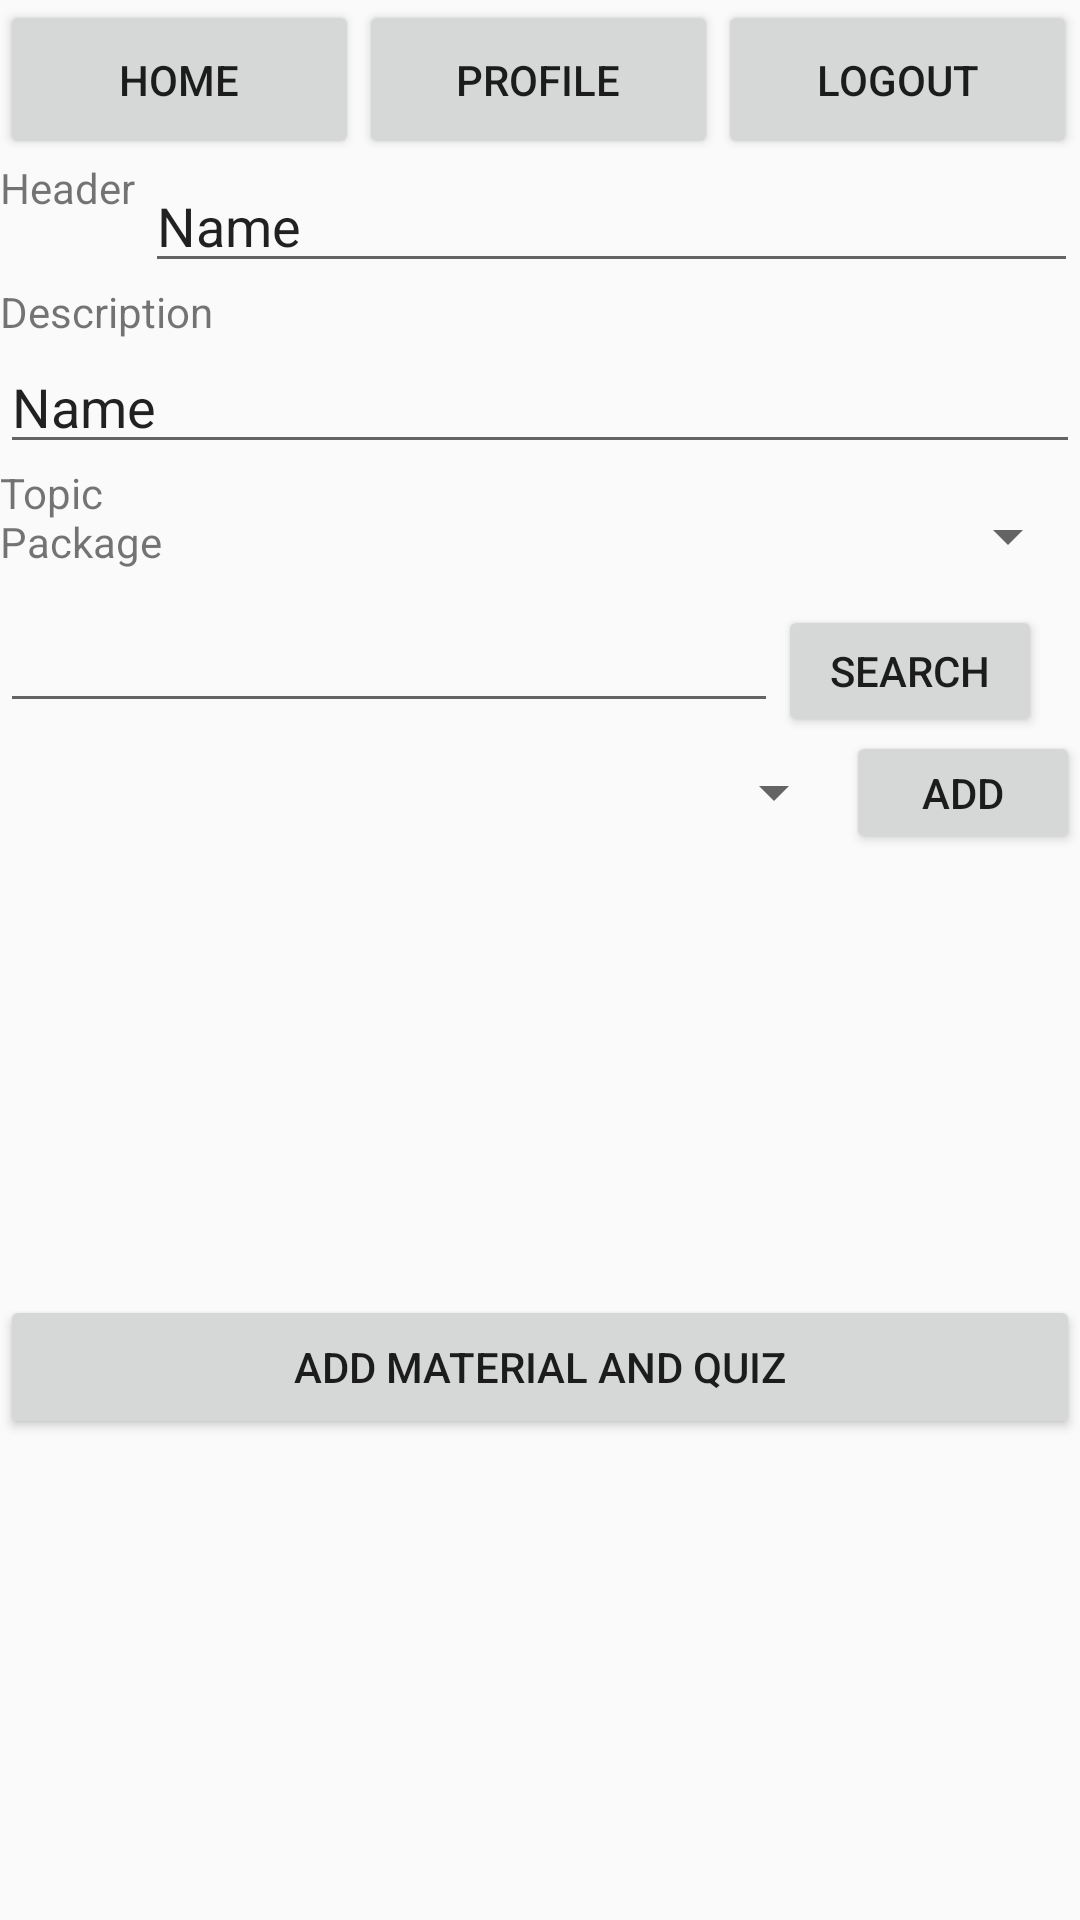

Layout XML and referenced resources for this Android screen:
<!-- AndroidManifest.xml: application theme AppTheme -->
<!-- res/layout/activity_topic_page_2.xml -->
<?xml version="1.0" encoding="utf-8"?>
<ScrollView xmlns:android="http://schemas.android.com/apk/res/android"
    android:layout_width="match_parent"
    android:layout_height="match_parent" >

<LinearLayout
    android:orientation="vertical" android:layout_width="match_parent"
    android:layout_height="match_parent"
    android:weightSum="1">

    <LinearLayout
        android:orientation="horizontal"
        android:layout_width="match_parent"
        android:layout_height="53dp"
        android:weightSum="1">

        <Button
            android:text="Home"
            android:layout_width="wrap_content"
            android:layout_height="match_parent"
            android:id="@+id/button15"
            android:layout_weight="0.33"
            android:onClick="gogoHome"/>

        <Button
            android:text="Profile"
            android:layout_width="wrap_content"
            android:layout_height="match_parent"
            android:id="@+id/button35"
            android:layout_weight="0.33"
            android:onClick="gogoProfie"/>

        <Button
            android:text="Logout"
            android:layout_width="wrap_content"
            android:layout_height="match_parent"
            android:id="@+id/button34"
            android:layout_weight="0.33"
            android:onClick="logOUT"/>
    </LinearLayout>

    <LinearLayout
        android:orientation="horizontal"
        android:layout_width="match_parent"
        android:layout_height="wrap_content"
        android:weightSum="1">

        <TextView
            android:text="Header"
            android:layout_width="wrap_content"
            android:layout_height="match_parent"
            android:id="@+id/textView18"
            android:layout_weight="0.90" />

        <EditText
            android:layout_width="311dp"
            android:layout_height="wrap_content"
            android:inputType="textPersonName"
            android:text="Name"
            android:ems="10"
            android:id="@+id/editText15" />
    </LinearLayout>

    <TextView
        android:text="Description"
        android:layout_width="132dp"
        android:layout_height="wrap_content"
        android:id="@+id/textView19" />

    <EditText
        android:layout_width="match_parent"
        android:layout_height="wrap_content"
        android:inputType="textPersonName"
        android:text="Name"
        android:ems="10"
        android:id="@+id/editText16"
        android:layout_weight="0.05" />

    <LinearLayout
        android:orientation="horizontal"
        android:layout_width="match_parent"
        android:layout_height="45dp"
        android:layout_weight="0.01"
        android:weightSum="1">

        <TextView
            android:text="Topic Package"
            android:layout_width="wrap_content"
            android:layout_height="47dp"
            android:id="@+id/textView20"
            android:layout_weight="0.11" />

        <Spinner
            android:layout_width="329dp"
            android:layout_height="48dp"
            android:id="@+id/spinner"
            android:layout_weight="0.89"/>
    </LinearLayout>

    <LinearLayout
        android:orientation="horizontal"
        android:layout_width="match_parent"
        android:layout_height="44dp"
        android:weightSum="1">

        <EditText
            android:layout_width="147dp"
            android:layout_height="wrap_content"
            android:inputType="textPersonName"
            android:text=""
            android:ems="10"
            android:id="@+id/editText17"
            android:layout_weight="0.90" />

        <Button
            android:text="Search"
            android:layout_width="wrap_content"
            android:layout_height="wrap_content"
            android:id="@+id/button36"
            android:onClick="listSemanticResult"/>
    </LinearLayout>

    <LinearLayout
        android:orientation="horizontal"
        android:layout_width="match_parent"
        android:layout_height="41dp"
        android:layout_weight="0.05"
        android:weightSum="1">

        <Spinner
            android:layout_width="282dp"
            android:layout_height="match_parent"
            android:id="@+id/spinner2" />

        <Button
            android:text="Add"
            android:layout_width="wrap_content"
            android:layout_height="wrap_content"
            android:id="@+id/button39"
            android:onClick="addTag"/>

    </LinearLayout>

    <GridView
        android:layout_width="match_parent"
        android:layout_height="147dp"
        android:layout_weight="0.06"
        android:id="@+id/tagGridView2"/>

    <Button
        android:text="Add Material and Quiz"
        android:layout_width="match_parent"
        android:layout_height="wrap_content"
        android:id="@+id/button40"
        android:onClick="goEditing"/>

</LinearLayout>

</ScrollView>
<!-- resources referenced by this layout -->
<resources>
  <style name="AppTheme" parent="Theme.AppCompat.Light">
          
  
          <item name="colorPrimary">@color/colorPrimary</item>
          <item name="colorPrimaryDark">@color/colorPrimaryDark</item>
          <item name="colorAccent">@color/colorAccent</item>
      </style>
  <color name="colorPrimary">#3F51B5</color>
  <color name="colorPrimaryDark">#303F9F</color>
  <color name="colorAccent">#FF4081</color>
</resources>
